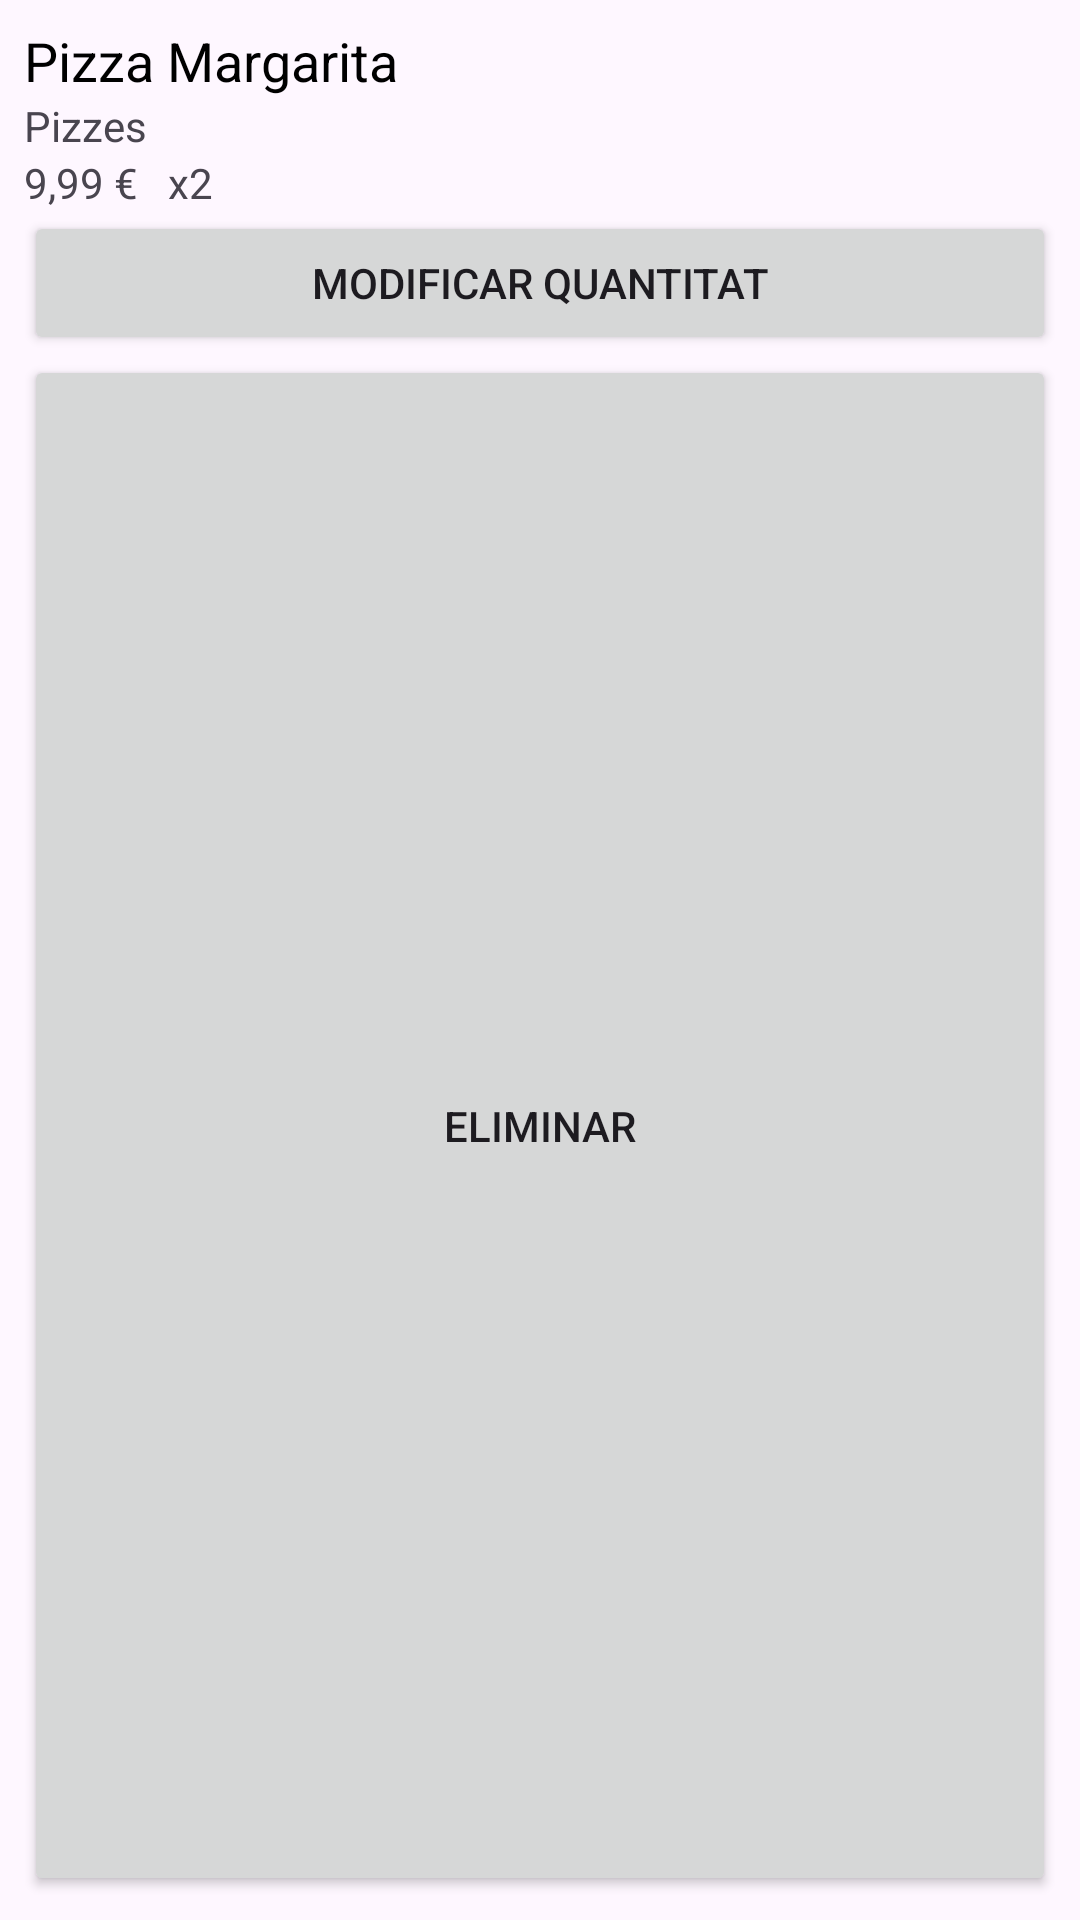

The Android layout XML behind this screen, and the referenced resources:
<!-- AndroidManifest.xml: application theme Theme.Proj1 -->
<!-- res/layout/editar_comanda.xml -->
<?xml version="1.0" encoding="utf-8"?>
<LinearLayout
    xmlns:android="http://schemas.android.com/apk/res/android"
    xmlns:app="http://schemas.android.com/apk/res-auto"
    android:layout_width="match_parent"
    android:layout_height="wrap_content"
    android:orientation="vertical"
    android:padding="8dp">

    <TextView
        android:id="@+id/nom_comanda"
        android:layout_width="match_parent"
        android:layout_height="wrap_content"
        android:text="Pizza Margarita"
        android:textColor="@android:color/black"
        android:textSize="18sp" />

    <TextView
        android:id="@+id/categoria_producte"
        android:layout_width="match_parent"
        android:layout_height="wrap_content"
        android:text="Pizzes" />

    <TextView
        android:id="@+id/preu_quant_producte"
        android:layout_width="match_parent"
        android:layout_height="wrap_content"
        android:text="9,99 €   x2" />

    <Button
        android:id="@+id/boto_modificar_quantitat"
        android:layout_width="match_parent"
        android:layout_height="wrap_content"
        android:text="Modificar quantitat" />

    <Button
        android:id="@+id/boto_eliminar2"
        android:layout_width="match_parent"
        android:layout_height="wrap_content"
        android:layout_weight="1"
        android:text="Eliminar" />

    

</LinearLayout>
<!-- resources referenced by this layout -->
<resources>
  <style name="Theme.Proj1" parent="Theme.MaterialComponents.DayNight.DarkActionBar">
          
          <item name="colorPrimary">@color/purple_500</item>
          <item name="colorPrimaryVariant">@color/purple_700</item>
          <item name="colorOnPrimary">@color/white</item>
          
          <item name="colorSecondary">@color/teal_200</item>
          <item name="colorSecondaryVariant">@color/teal_700</item>
          <item name="colorOnSecondary">@color/black</item>
          
          <item name="android:statusBarColor">?attr/colorPrimaryVariant</item>
          
      </style>
  <color name="purple_500">#FF6200EE</color>
  <color name="purple_700">#FF3700B3</color>
  <color name="white">#FFFFFFFF</color>
  <color name="teal_200">#FF03DAC5</color>
  <color name="teal_700">#FF018786</color>
  <color name="black">#FF000000</color>
</resources>
